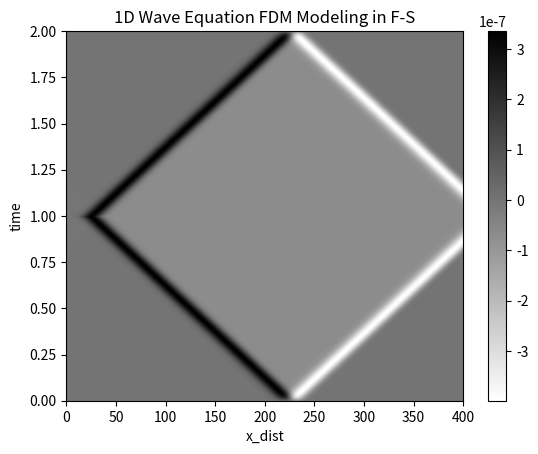

The script that saved this image:
import numpy as np
import matplotlib.pyplot as plt

def fdgaus(cutoff, dt, nt):
    w = np.zeros(nt)
    phi = 4 * np.arctan(1.0)
    """ a=phi*cutoff**2 """
    a = phi * (5.0 * cutoff / 8.0) ** 2
    amp = np.sqrt(a / phi)
    for i in range(nt):
        t = i * dt
        arg = -a * t ** 2
        if arg < -32.0:
            arg = -32.0
        w[i] = amp * np.exp(arg)

    for i in range(nt):
        if w[i] < 0.001 * w[0]:
            icut = i
            t0 = icut * dt
            break

    for i in range(nt):
        t = i * dt
        t = t - t0
        arg = -a * t ** 2
        if arg < -32.0:
            arg = -32.0
        w[i] = -2.0 * np.sqrt(a) * a * t * np.exp(arg) / np.sqrt(phi)

    smax = np.max(np.abs(w))
    
    for i in range(nt):
        w[i] = w[i] / smax

    # plt.plot(w)
    # plt.show()
    return w

###[---주파수 영역의 1D 모델링 가즈아!---]###
#변수 설정 및 초기 설정
# 주어진 parameter로부터 필요한 값 계산해내기!(nx, dx, nt, dt, nf, df)
    #1. Nyquist frequency로 부터 dt 결정하기(fmax로부터 dt 도출)
    #2. nt 결정(tmax, dt로 nt 도출)
    #3. nf 결정(Tmax의 역수로 도출)
    #4. df 결정(fmax, df로 nf 도출)
    #5. 위의 파라미터들로 행렬식을 완성
pi = np.arccos(-1)
nx = 400
dx = 0.01
v = 2
fmax = 20
tmax = 2

dt = (0.5/fmax)
nt = int(tmax/dt)
df = 1/tmax
nf = int(fmax/df)

ndt = (0.1/fmax)
nnt = int(tmax/ndt)
alpha = np.log(100)/tmax

source = np.zeros(nt, dtype=complex)
mat = np.zeros((nx,nx), dtype=complex)
csource = np.zeros(nt, dtype=complex)
u = np.zeros((nx, nnt), dtype=complex)
f = np.zeros(nx, dtype=complex)
green = np.zeros((nx,nf), dtype=complex)

#source를 선언하고 복소수 형태로 바꿔준 후 푸리에 변환
#t domain의 소스를 생성!
source = fdgaus(fmax, dt, nt)
#복소수로 source를 변환해준다
for it in range(0, nt):
    csource[it] = source[it]#*np.exp(-alpha*it*dt) 

#csource를 주파수 영역의 소스로 바꿔준다!
csource = np.fft.fft(csource)

#얻어진 식은 행렬 matrix연산을 통해서 u에 대한 값계산이 가능하다.
#[계수 행렬]*[u] = [f]이므로 우리는 [u] = [계수행렬-1(역행렬)]*[f]를 진행할 예정
    #1. 계수 행렬을 계산하고 역행렬 취하기 tridiagonal matrix > CSY subroutine(파이썬에서 방법으로 변경)
    #2. f항에 wavelet 설정하기
    #3. 1에서 구한 역행렬*f를 곱해서 u에 대한 식 풀이하기
#주파수에따라 이를 반복적으로 계산(주파수를 변화시키며 tridiagonal matrix 생성 후 풀이)
#w는 1~df 범위내에서 df 간격으로 변화 시키는 중

for ifreq in range(1, nf):
    #w를 변화시키면서
    print(ifreq)
    w = 2.0 * pi * (ifreq) * df - 1j * alpha
    #매번 f는 초기화 후 중앙X 부분에서 발파하는 것으로 설정
    f[:] = 0.0
    f[nx//2] = 1.0
    #행렬 구성하기
    mat[:] = 0.0
    mat[0, 0] = -(w ** 2 / v ** 2) + (2 / dx ** 2)
    mat[0, 1] = -1.0 / dx**2
    mat[nx - 1, nx - 1] = -(w ** 2 / v ** 2) + (2 / dx ** 2)
    mat[nx - 1, nx - 2] = -1.0 / dx**2
    #경계부에서의 조건 처리
    for i in range(1, nx - 1):
        mat[i, i] = -(w ** 2 / v ** 2) + (2 / dx ** 2)
        mat[i, i - 1] = -(1.0 / dx ** 2)
        mat[i, i + 1] = -(1.0 / dx ** 2)

    #mat*u = f에서 u를 구해줌!
    f = np.linalg.solve(mat, f)
    #설정한 f(중앙발파)와 행렬(tridiagonal matrix)를 대입!
    
    #계산결과는 종합을 위해서 주파수마다 배열로
    green[:, ifreq] = f[:]   
    
    #green func로 주파수마다 내역을 저장해주기

#fdgaus 파형*green 배열로 fdgaus source 설정
for ix in range(nx):
    #파형적용
    for ifreq in range(nf):
        u[ix, ifreq] = green[ix, ifreq] * csource[ifreq]
    #conjugate로 반쪽 만들어주깅!
    for ifreq in range(1,nf):
        u[ix, (nnt-1)-ifreq+1] = np.conj(u[ix, ifreq])

# 역푸리에 후에 nt로 나눠주어야 진폭이 동일해짐..!
# attenuation으로 WRAPPING AROUND를 방지하고자 시간영역진폭 복원을 추가로 해줌
u = np.fft.ifft(u) / nnt

for it in range (0, nnt):
    u[:,it]=u[:,it]*np.exp(alpha*it*ndt)
print(f"u value : ${u}, u_shape :${u.shape}")
plt.xlabel('x_dist')
plt.ylabel('time')
plt.title("1D Wave Equation FDM Modeling in F-S")
plt.imshow(np.real(u), cmap='binary', aspect='auto', extent=[0, nx, 0, tmax])
plt.colorbar()  # Optionally, add a color bar for reference 
plt.show()